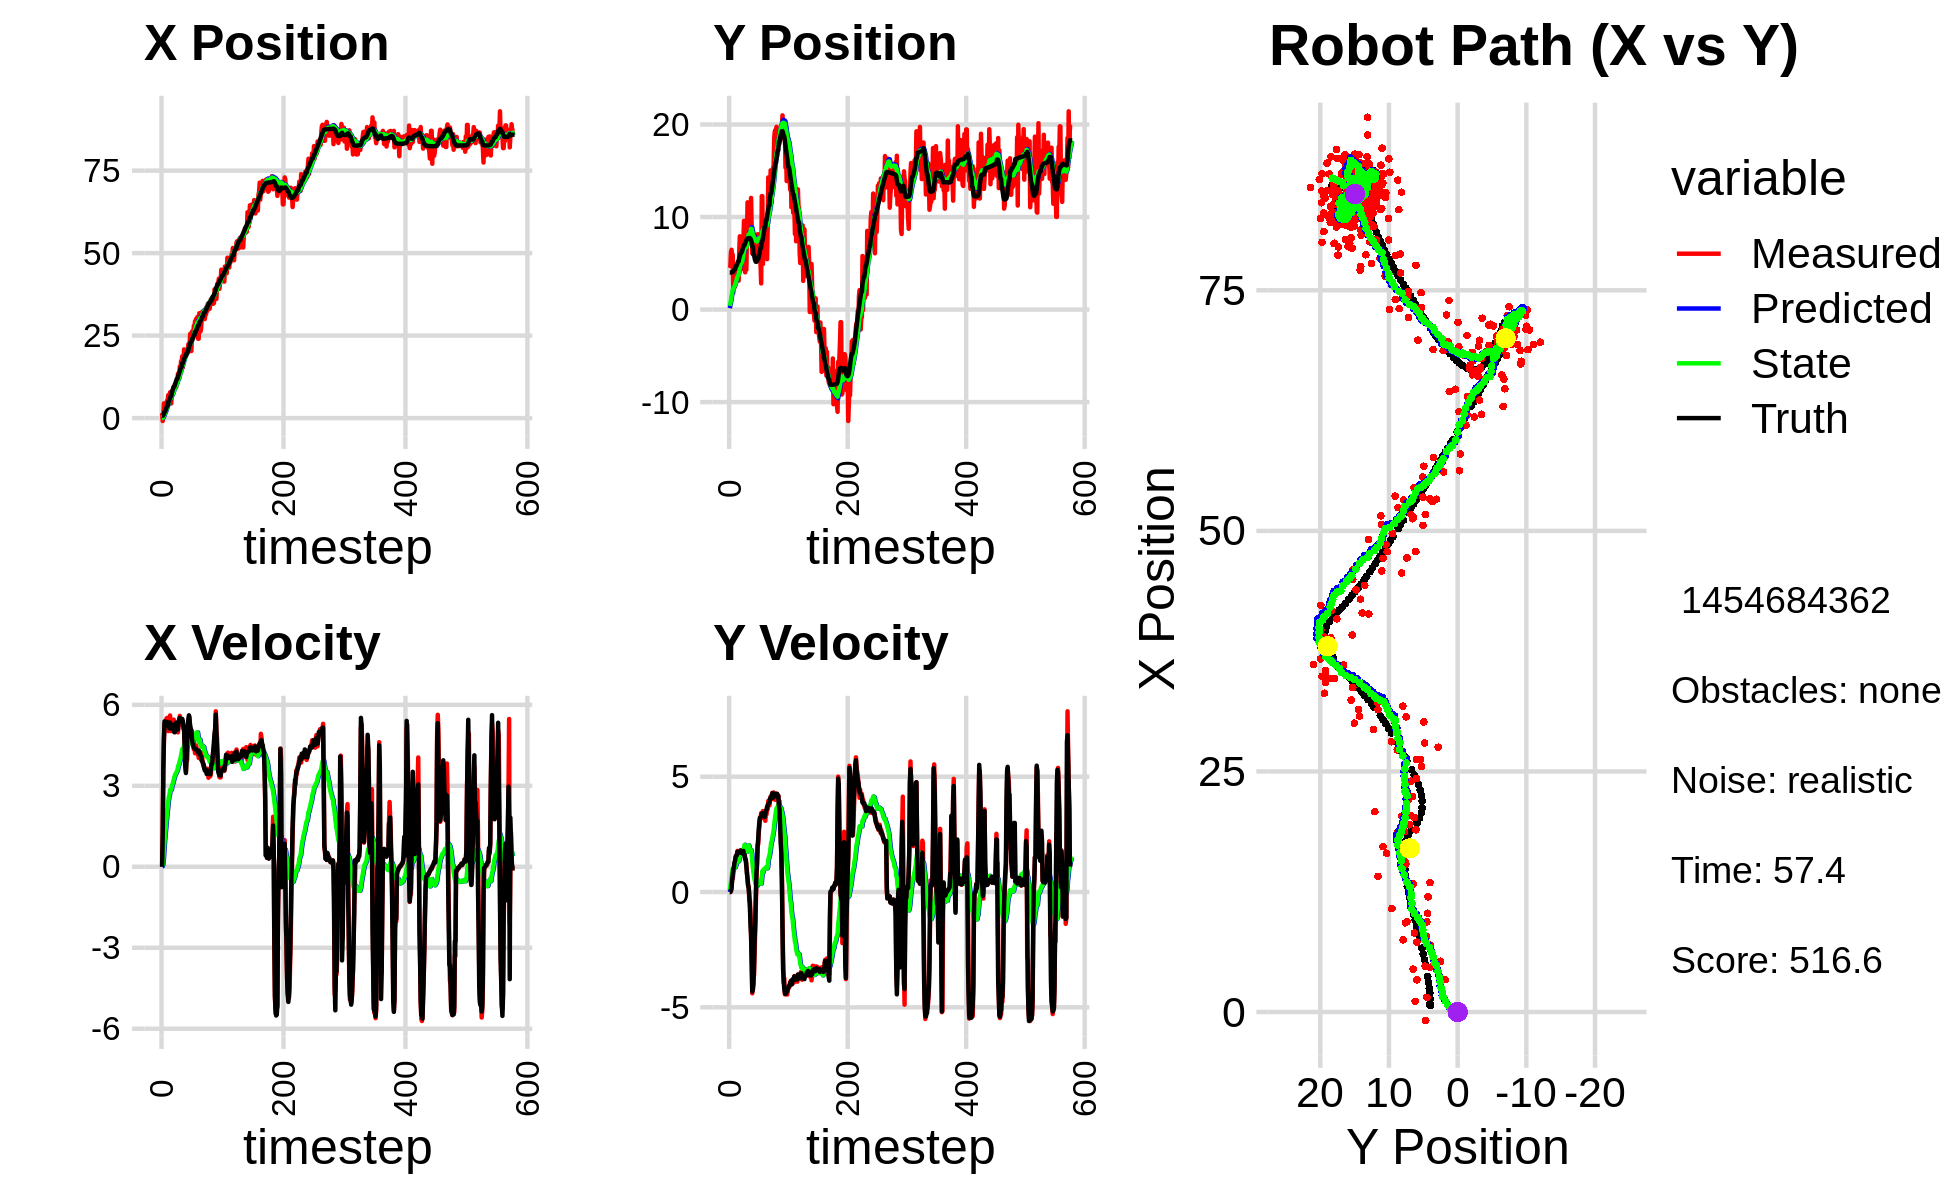

The file beside this chart, header and first rows:
-1.844680906419869648e-01, 2.538148998758253949e+00, 0.000000000000000000e+00, -0.000000000000000000e+00, 0.000000000000000000e+00, 0.000000000000000000e+00, 0.000000000000000000e+00, 0.000000000000000000e+00, -1.213767481712687765e-02, 1.484386828978019046e-01, 0.000000000000000000e+00, 0.000000000000000000e+00, 6.766660810714238972e-01, 4.000857830203007559e+00, 0.000000000000000000e+00, 0.000000000000000000e+00, 0.000000000000000000e+00, 2.192673127865418792e-04
1.519731224104396317e+00, 4.486334501971089850e+00, 0.000000000000000000e+00, 0.000000000000000000e+00, -1.213767481712687765e-02, 1.484386828978019046e-01, 0.000000000000000000e+00, 0.000000000000000000e+00, 8.941568273580578763e-02, 4.003150473648666718e-01, 1.747841020308455590e-02, 1.007571297353440781e-01, 6.766660810714238972e-01, 4.000857830203007559e+00, 0.000000000000000000e+00, 0.000000000000000000e+00, 0.000000000000000000e+00, -5.911109838052652776e-05
-8.885161277746221886e-01, 4.654945582432321594e+00, 1.239999915849389955e+00, 4.820213987918274805e-04, 9.116352375611423697e-02, 4.103907603384011060e-01, 1.747841020308455590e-02, 1.007571297353440781e-01, 4.830921086599662684e-02, 6.633699728550350727e-01, 6.756127846747711496e-02, 2.307706112258398612e-01, 6.799581648965812297e-01, 4.000857620570920758e+00, 1.199999999999999956e+00, 0.000000000000000000e+00, 1.200000047683715820e+00, -3.887269413098692894e-04
1.116610452470692572e+00, 6.174084280112326795e+00, 3.703824038236234628e+00, 3.610353894223967269e-02, 5.506533871274434111e-02, 6.864470339776190810e-01, 6.756127846747711496e-02, 2.307706112258398612e-01, 2.303693366863857062e-01, 1.025693532189083657e+00, 2.909803972136873473e-01, 4.266232920575464549e-01, 8.676984905848557084e-01, 4.001428219699749711e+00, 3.600000000000000089e+00, 4.900000000000000189e-02, 3.599999904632568359e+00, -9.747330099344253540e-03
4.457568704923111191e+00, 6.459900952534969321e+00, 4.688136283435391682e+00, 2.345463778905912122e-01, 2.594673764077544131e-01, 1.068355861394838291e+00, 2.909803972136873473e-01, 4.266232920575464549e-01, 7.216200526111686830e-01, 1.415633539548298847e+00, 6.443909109384624578e-01, 6.401062836208097906e-01, 1.343265354822478663e+00, 4.013505317007576068e+00, 4.796999999999999709e+00, 1.570000000000000007e-01, 4.800000190734863281e+00, -4.998809099197387695e-02
3.343451797965059313e+00, 5.923250606533878582e+00, 5.290042533496152721e+00, 5.914207524820246364e-01, 7.860591437050149510e-01, 1.479644167910379782e+00, 6.443909109384624578e-01, 6.401062836208097906e-01, 1.154785049544155839e+00, 1.781444329627428935e+00, 9.563884662506596523e-01, 8.350197528984478756e-01, 1.972358525326293188e+00, 4.061602881061213033e+00, 5.386000000000000121e+00, 5.000000000000000000e-01, 5.408999919891357422e+00, -1.113365367054939270e-01
3.343451797965059313e+00, 5.923250606533878582e+00, 5.220475768772269376e+00, 5.836432671252959059e-01, 1.250423896169221782e+00, 1.864946304917273645e+00, 9.563884662506596523e-01, 8.350197528984478756e-01, 1.584542914475592035e+00, 2.138294686131952282e+00, 1.228089110185081267e+00, 1.004209805130941380e+00, 1.972358525326293188e+00, 4.061602881061213033e+00, 5.315999999999999837e+00, 7.680000000000000160e-01, 5.370999813079833984e+00, -1.113365367054939270e-01
3.366353094988335126e+00, 1.820956080000418531e+00, 5.202748742184136965e+00, 7.940873038664540973e-01, 1.707351825494100250e+00, 2.238715666645046287e+00, 1.228089110185081267e+00, 1.004209805130941380e+00, 2.004282971823326598e+00, 2.198156057955829468e+00, 1.463665667027970407e+00, 9.716520322935656706e-01, 2.483199894579164013e+00, 4.127224533268208262e+00, 5.296999999999999709e+00, 9.899999999999999911e-01, 5.388000011444091797e+00, -1.514595299959182739e-01
4.656643331334351821e+00, 3.967941014375425901e+00, 5.483719790867933597e+00, 1.058793030457337636e+00, 2.150649538526123727e+00, 2.295321261185185868e+00, 1.463665667027970407e+00, 9.716520322935656706e-01, 2.530148441104628443e+00, 2.422316445961719467e+00, 1.725850980307045646e+00, 1.054890469527294261e+00, 3.092071354783753279e+00, 4.230746595245205910e+00, 5.227000000000000313e+00, 1.070000000000000062e+00, 5.335999965667724609e+00, -1.907323151826858521e-01
5.272472679713765764e+00, 2.471290006101477754e+00, 5.513356822039251703e+00, 1.248721014777241400e+00, 2.702733539135333096e+00, 2.527805492914448671e+00, 1.725850980307045646e+00, 1.054890469527294261e+00, 3.083675659449293338e+00, 2.533154656956820183e+00, 1.973816364804093837e+00, 1.062780814537179319e+00, 3.693385899512027226e+00, 4.355369462153380056e+00, 5.370000000000000107e+00, 1.280000000000000027e+00, 5.520999908447265625e+00, -2.227323353290557861e-01
5.272472679713765764e+00, 2.471290006101477754e+00, 5.224668749229124387e+00, 1.183336009803046318e+00, 3.281057295929702633e+00, 2.639432738410538271e+00, 1.973816364804093837e+00, 1.062780814537179319e+00, 3.591188798233906354e+00, 2.632674646060198853e+00, 2.172245579348423661e+00, 1.061141185949487920e+00, 3.693385899512027226e+00, 4.355369462153380056e+00, 5.342999999999999972e+00, 1.368000000000000105e+00, 5.514999866485595703e+00, -2.558592259883880615e-01
6.950644552997747638e+00, 4.015252067309408979e+00, 5.027416793775082660e+00, 1.484468073582925651e+00, 3.808413356168748543e+00, 2.738788764655147645e+00, 2.172245579348423661e+00, 1.061141185949487920e+00, 4.208306443187928458e+00, 2.855928472621199532e+00, 2.394627905813500490e+00, 1.140630529553530392e+00, 4.920451939321598189e+00, 4.672968817523672769e+00, 5.299999999999999822e+00, 1.542000000000000037e+00, 5.519999980926513672e+00, -2.871158719062805176e-01
6.950644552997747638e+00, 4.015252067309408979e+00, 5.285113328642199626e+00, 1.593102913448241731e+00, 4.447769233769278685e+00, 2.969991525576552771e+00, 2.394627905813500490e+00, 1.140630529553530392e+00, 4.791328447046309336e+00, 3.071224050545232398e+00, 2.588415984186200003e+00, 1.209440084326631526e+00, 4.920451939321598189e+00, 4.672968817523672769e+00, 5.286999999999999922e+00, 1.584999999999999964e+00, 5.519999980926513672e+00, -2.927701473236083984e-01
4.767161667900682964e+00, 4.714720471522926282e+00, 5.143411240715906274e+00, 1.550389352720287883e+00, 5.050170045464929203e+00, 3.192168058977895573e+00, 2.588415984186200003e+00, 1.209440084326631526e+00, 5.124556472370484173e+00, 3.324798530235375082e+00, 2.661355916368857599e+00, 1.293605667158002070e+00, 5.427699864489706094e+00, 4.824616504491307190e+00, 5.128999999999999559e+00, 1.590000000000000080e+00, 5.369999885559082031e+00, -2.927701473236083984e-01
7.837032735435093045e+00, 4.552343083248588052e+00, 5.605169630541289472e+00, 1.783254623952742257e+00, 5.390692064007369666e+00, 3.454159096951175290e+00, 2.661355916368857599e+00, 1.293605667158002070e+00, 5.729995348126312393e+00, 3.561240363403806342e+00, 2.844786548999661324e+00, 1.363853475005979199e+00, 6.027883351239908372e+00, 5.009887886681895885e+00, 5.344999999999999751e+00, 1.741000000000000103e+00, 5.620999813079833984e+00, -3.080190122127532959e-01
4.440879165979977117e+00, 3.123024535932849677e+00, 5.031201683961769255e+00, 1.660063890258618891e+00, 6.014474003026278659e+00, 3.697625710904404173e+00, 2.844786548999661324e+00, 1.363853475005979199e+00, 5.953368650067803358e+00, 3.666927568274895854e+00, 2.853274056841762718e+00, 1.350581514951636475e+00, 6.633069813398974723e+00, 5.206186128837775762e+00, 5.123000000000000220e+00, 1.697999999999999954e+00, 5.396999835968017578e+00, -3.187058568000793457e-01
4.440879165979977117e+00, 3.123024535932849677e+00, 5.031201683961769255e+00, 1.660063890258618891e+00, 6.238696055751979941e+00, 3.801985719770059724e+00, 2.853274056841762718e+00, 1.350581514951636475e+00, 6.155465847049681472e+00, 3.763608144925568499e+00, 2.851887301070470393e+00, 1.333133428816809518e+00, 6.633069813398974723e+00, 5.206186128837775762e+00, 5.123000000000000220e+00, 1.697999999999999954e+00, 5.396999835968017578e+00, -3.187058568000793457e-01
8.204104304505930756e+00, 6.304871035604696416e+00, 5.262368140676943362e+00, 1.757209146873733641e+00, 6.440654577156728067e+00, 3.896921487807249562e+00, 2.851887301070470393e+00, 1.333133428816809518e+00, 6.693121119556048271e+00, 4.101720740328363313e+00, 2.983224218362359181e+00, 1.454697675713407135e+00, 7.735858738701991477e+00, 5.571518375131043754e+00, 5.190000000000000391e+00, 1.741999999999999993e+00, 5.474999904632568359e+00, -3.222783207893371582e-01
7.500988245544202293e+00, 7.918194009599947236e+00, 5.179368739747291173e+00, 1.780918596812505639e+00, 6.991443541392284189e+00, 4.247190507899704315e+00, 2.983224218362359181e+00, 1.454697675713407135e+00, 7.119319303613826477e+00, 4.545046155232464358e+00, 3.061621655583123491e+00, 1.625790755062482162e+00, 8.330381214818826763e+00, 5.772758199406398560e+00, 5.126999999999999780e+00, 1.766000000000000014e+00, 5.421999931335449219e+00, -3.311842381954193115e-01
7.252729833416735161e+00, 5.950830446952486419e+00, 5.239960941421282214e+00, 1.776766233344305057e+00, 7.425481469172138915e+00, 4.707625230738712752e+00, 3.061621655583123491e+00, 1.625790755062482162e+00, 7.488895166573287909e+00, 4.810214369941477663e+00, 3.113910658882978133e+00, 1.684714973348951483e+00, 8.924314320393420985e+00, 5.976541949165118162e+00, 5.259999999999999787e+00, 1.800000000000000044e+00, 5.559999942779541016e+00, -3.269136548042297363e-01
9.375153199261896830e+00, 4.483549190316324484e+00, 5.450397700485323682e+00, 1.816091570273416167e+00, 7.800286232461585811e+00, 4.978685867276372967e+00, 3.113910658882978133e+00, 1.684714973348951483e+00, 8.029042308129001881e+00, 4.946154182675611466e+00, 3.229181196415769506e+00, 1.668480873301663170e+00, 9.527391255217098731e+00, 6.179285002429285356e+00, 5.209999999999999964e+00, 1.739999999999999991e+00, 5.493000030517578125e+00, -3.216336965560913086e-01
9.375153199261896830e+00, 4.483549190316324484e+00, 5.008293990190305855e+00, 1.668781068255941635e+00, 8.351960427770578121e+00, 5.113002270005777561e+00, 3.229181196415769506e+00, 1.668480873301663170e+00, 8.509128519534005619e+00, 5.064450548244614048e+00, 3.309445115336159038e+00, 1.641912058457022372e+00, 9.527391255217098731e+00, 6.179285002429285356e+00, 4.985000000000000320e+00, 1.689999999999999947e+00, 5.263999938964843750e+00, -3.216336965560913086e-01
1.026500366649741203e+01, 4.380151821904009424e+00, 4.993297959323869328e+00, 1.706957517347162723e+00, 8.840073031067621656e+00, 5.228641754090316063e+00, 3.309445115336159038e+00, 1.641912058457022372e+00, 9.029909408422724937e+00, 5.165986077674449284e+00, 3.399568665721524496e+00, 1.608630171963781441e+00, 1.011226826930977474e+01, 6.376299334852088663e+00, 4.987000000000000099e+00, 1.711999999999999966e+00, 5.272999763488769531e+00, -3.293956220149993896e-01
9.269126117366241147e+00, 7.611135436911721897e+00, 5.217921600438844010e+00, 1.794887060775889775e+00, 9.369866274994876676e+00, 5.326849094870827805e+00, 3.399568665721524496e+00, 1.608630171963781441e+00, 9.423933946079280588e+00, 5.510733899947525494e+00, 3.440775992704328434e+00, 1.710454109881564433e+00, 1.068372517865127058e+01, 6.572772218652301213e+00, 5.083000000000000185e+00, 1.745000000000000107e+00, 5.374000072479248047e+00, -3.313062787055969238e-01
9.371700227521179372e+00, 7.387440277743004380e+00, 5.294029763888937978e+00, 1.779177980180656427e+00, 9.768011545349713387e+00, 5.681779310935682226e+00, 3.440775992704328434e+00, 1.710454109881564433e+00, 9.795659852464012829e+00, 5.815995879177777717e+00, 3.472304714302447248e+00, 1.783610459992011066e+00, 1.127204686440155079e+01, 6.773487759549671416e+00, 5.336999999999999744e+00, 1.780000000000000027e+00, 5.625999927520751953e+00, -3.242138028144836426e-01
1.075337857037727929e+01, 9.585485411985038340e+00, 5.098111489769738824e+00, 1.632136634600243053e+00, 1.014289032389425671e+01, 5.994356925176978379e+00, 3.472304714302447248e+00, 1.783610459992011066e+00, 1.025417053183886473e+01, 6.264334394006420226e+00, 3.530873615865274484e+00, 1.926679386923783488e+00, 1.187561589506369941e+01, 6.972469998949369696e+00, 5.094999999999999751e+00, 1.610000000000000098e+00, 5.342999935150146484e+00, -3.098347783088684082e-01
1.075337857037727929e+01, 9.585485411985038340e+00, 5.223826143318470727e+00, 1.672383595062896910e+00, 1.060725789342539294e+01, 6.457002332698798419e+00, 3.530873615865274484e+00, 1.926679386923783488e+00, 1.067792733835885954e+01, 6.686968351642936348e+00, 3.575189534212342313e+00, 2.046629043814910620e+00, 1.187561589506369941e+01, 6.972469998949369696e+00, 5.328999999999999737e+00, 1.618000000000000105e+00, 5.568999767303466797e+00, -3.098347783088684082e-01
1.343967354315695850e+01, 4.021260930377653864e+00, 4.979745246230048217e+00, 1.472883097408799857e+00, 1.103544629178009373e+01, 6.891631256024427721e+00, 3.575189534212342313e+00, 2.046629043814910620e+00, 1.130163769308105337e+01, 6.647412144924895294e+00, 3.685247842691013354e+00, 1.909568366879699663e+00, 1.247405225097472581e+01, 7.157746984269181212e+00, 5.089000000000000412e+00, 1.415999999999999925e+00, 5.282999992370605469e+00, -2.875759601593017578e-01
1.331696860502609603e+01, 6.472815228520125252e+00, 5.335680911525091830e+00, 1.422319021463743116e+00, 1.167016247735015533e+01, 6.838368981612865660e+00, 3.685247842691013354e+00, 1.909568366879699663e+00, 1.187505300281832099e+01, 6.790259730707842500e+00, 3.775702685153384142e+00, 1.878204188722791601e+00, 1.307307416202270645e+01, 7.328305674921658408e+00, 5.402000000000000135e+00, 1.403999999999999915e+00, 5.581999778747558594e+00, -2.605097889900207520e-01
1.198034960028873996e+01, 4.306375695049836416e+00, 5.432144711366128753e+00, 1.171347350460967940e+00, 1.225262327133365936e+01, 6.978080149580121905e+00, 3.775702685153384142e+00, 1.878204188722791601e+00, 1.228277874898621036e+01, 6.744135575863812626e+00, 3.804372622837058238e+00, 1.745703325528422667e+00, 1.369009572286283216e+01, 7.480517102684429709e+00, 5.424999999999999822e+00, 1.114000000000000101e+00, 5.538000106811523438e+00, -2.123807072639465332e-01
1.560047286789678189e+01, 7.641187993899601238e+00, 5.590793146300069516e+00, 9.139237184136170811e-01, 1.266321601126991681e+01, 6.918705908416654893e+00, 3.804372622837058238e+00, 1.745703325528422667e+00, 1.298871218707666664e+01, 6.940118999148814360e+00, 3.937392219184085995e+00, 1.747249137821782039e+00, 1.421137028949492809e+01, 7.582110597345390168e+00, 5.511000000000000121e+00, 7.820000000000000284e-01, 5.565999984741210938e+00, -1.620362401008605957e-01
1.410223889374250739e+01, 1.159096951620958471e+01, 5.383710185003143245e+00, 5.326940894101089841e-01, 1.338245140899507568e+01, 7.114843912930992609e+00, 3.937392219184085995e+00, 1.747249137821782039e+00, 1.349510428987331956e+01, 7.408364176764395737e+00, 3.992113023159629570e+00, 1.888200950107320919e+00, 1.484141522703719751e+01, 7.668030215353621060e+00, 5.376999999999999780e+00, 5.849999999999999645e-01, 5.408999919891357422e+00, -9.862452000379562378e-02
1.719715267422539284e+01, 1.086656875789956267e+01, 5.482264861074880535e+00, 2.508287700425308464e-01, 1.389431559218928314e+01, 7.597184271775128117e+00, 3.992113023159629570e+00, 1.888200950107320919e+00, 1.424214423446170130e+01, 7.781045070781835271e+00, 4.128521687056871947e+00, 1.966095618318427940e+00, 1.546057683214855594e+01, 7.715108347629224816e+00, 5.411999999999999922e+00, 2.949999999999999845e-01, 5.420000076293945312e+00, -4.572087898850440979e-02
1.719715267422539284e+01, 1.086656875789956267e+01, 5.287468944310473873e+00, 2.419163184464320493e-01, 1.465499640316738805e+01, 7.977654632613678132e+00, 4.128521687056871947e+00, 1.966095618318427940e+00, 1.492273227902120247e+01, 8.128895215005760733e+00, 4.233253767365158460e+00, 2.025681886107009166e+00, 1.546057683214855594e+01, 7.715108347629224816e+00, 5.416999999999999815e+00, 1.610000000000000042e-01, 5.531000137329101562e+00, -4.572087898850440979e-02
1.874567466993245901e+01, 7.724832340295403554e+00, 5.242211742360361804e+00, -3.663908446361592297e-01, 1.534605765575771841e+01, 8.331463403616462315e+00, 4.233253767365158460e+00, 2.025681886107009166e+00, 1.568617346421709868e+01, 8.188236604874372659e+00, 4.360958894915097694e+00, 1.922211628229434810e+00, 1.661519414246770410e+01, 7.715242100664505109e+00, 5.477000000000000313e+00, -1.539999999999999980e-01, 5.479000091552734375e+00, 6.977894157171249390e-02
1.538315194860246926e+01, 7.554292736514992335e+00, 5.340970796824090705e+00, -3.732933535691809745e-01, 1.612226935370861014e+01, 8.380457767697315319e+00, 4.360958894915097694e+00, 1.922211628229434810e+00, 1.608697897760363915e+01, 8.224515827952805225e+00, 4.359148322177543555e+00, 1.813256646856308496e+00, 1.661519414246770410e+01, 7.715242100664505109e+00, 5.395999999999999908e+00, -6.630000000000000338e-01, 5.435999870300292969e+00, 6.977894157171249390e-02
1.649577373302888006e+01, 1.034307117543852250e+01, 5.105249005314855815e+00, -9.668762198091190863e-01, 1.652289380982139377e+01, 8.405841492638435497e+00, 4.359148322177543555e+00, 1.813256646856308496e+00, 1.654435712034074868e+01, 8.441793609771238494e+00, 4.374305643722031789e+00, 1.799691840329617820e+00, 1.723657590196011213e+01, 7.643604708939221837e+00, 5.216000000000000192e+00, -1.401000000000000023e+00, 5.401000022888183594e+00, 1.871718317270278931e-01
2.082531887293727735e+01, 1.206729216683808303e+01, 5.216037255213388235e+00, -1.936763484663096557e+00, 1.698178768471295186e+01, 8.621762793804199632e+00, 4.374305643722031789e+00, 1.799691840329617820e+00, 1.735566700120444494e+01, 8.734557984564407462e+00, 4.510774869082224470e+00, 1.815376974724937753e+00, 1.783765965723707225e+01, 7.489013625725241319e+00, 5.054999999999999716e+00, -1.879000000000000004e+00, 5.393000125885009766e+00, 3.555311262607574463e-01
1.861301720138773064e+01, 8.787575317295452493e+00, 4.398000491907344767e+00, -2.968371631477167316e+00, 1.780674448811266686e+01, 8.916095682036901948e+00, 4.510774869082224470e+00, 1.815376974724937753e+00, 1.787589993612908401e+01, 8.713685093979144369e+00, 4.533172052713850597e+00, 1.653104613467791362e+00, 1.839350301055350201e+01, 7.219985916077976462e+00, 4.479000000000000092e+00, -3.024000000000000021e+00, 5.403999805450439453e+00, 5.937061309814453125e-01
1.893913740668848433e+01, 6.069923115899151789e+00, 3.806079266412293549e+00, -4.392391406473052484e+00, 1.832921714140046987e+01, 8.878995555325923661e+00, 4.533172052713850597e+00, 1.653104613467791362e+00, 1.836112038977666572e+01, 8.421203849128614749e+00, 4.536485817354954264e+00, 1.341933352726724760e+00, 1.886900883934282547e+01, 6.806570006150035823e+00, 3.733999999999999986e+00, -4.312999999999999723e+00, 5.704999923706054688e+00, 8.567914366722106934e-01
1.893913740668848433e+01, 6.069923115899151789e+00, 3.545442876091096984e+00, -4.091604964329373040e+00, 1.881476897151216221e+01, 8.555397184401286381e+00, 4.536485817354954264e+00, 1.341933352726724760e+00, 1.879456907977945690e+01, 8.147143576755519589e+00, 4.519373481958606220e+00, 1.064007168482115073e+00, 1.886900883934282547e+01, 6.806570006150035823e+00, 3.472999999999999865e+00, -4.245000000000000107e+00, 5.485000133514404297e+00, 8.567914366722106934e-01
1.946897622989360599e+01, 7.001113964189223715e+00, 4.110848712621771206e+00, -3.739140762607214619e+00, 1.924650642797531930e+01, 8.253544293603731319e+00, 4.519373481958606220e+00, 1.064007168482115073e+00, 1.925363076523541039e+01, 7.964952600062463972e+00, 4.517572664261333415e+00, 8.563455631411190927e-01, 1.964455586724102432e+01, 5.927267505402275205e+00, 3.930000000000000160e+00, -4.009999999999999787e+00, 5.613999843597412109e+00, 7.380821108818054199e-01
1.946897622989360599e+01, 7.001113964189223715e+00, 3.940703804388719256e+00, -3.584380564312657835e+00, 1.970538803166154196e+01, 8.050587156376575848e+00, 4.517572664261333415e+00, 8.563455631411190927e-01, 1.966588716192881847e+01, 7.792159326849155576e+00, 4.498250649351326125e+00, 6.687818874322126739e-01, 1.964455586724102432e+01, 5.927267505402275205e+00, 4.541999999999999815e+00, -3.093999999999999861e+00, 5.495999813079833984e+00, 7.380821108818054199e-01
2.040044194457242810e+01, 6.802257014899836918e+00, 4.590535770308135533e+00, -2.650958995395352957e+00, 2.011571222686395188e+01, 7.859037515592376621e+00, 4.498250649351326125e+00, 6.687818874322126739e-01, 2.014425489745773135e+01, 7.645126524840249793e+00, 4.508855658967995339e+00, 5.176972332393074971e-01, 2.014939671785450415e+01, 5.542415692183292109e+00, 5.067000000000000171e+00, -1.977000000000000091e+00, 5.439000129699707031e+00, 5.236987471580505371e-01
2.241206032024475903e+01, 6.555517388679660051e+00, 5.264566055555902402e+00, -1.602295495084725019e+00, 2.059514046335453230e+01, 7.696896248164180498e+00, 4.508855658967995339e+00, 5.176972332393074971e-01, 2.078244416780242076e+01, 7.524714125463922265e+00, 4.579914931264022826e+00, 4.025389133870125313e-01, 2.071710568678783915e+01, 5.282741142511472532e+00, 5.461999999999999744e+00, -1.431000000000000050e+00, 5.645999908447265625e+00, 2.954471409320831299e-01
2.019782978316510125e+01, 6.301452470707769926e+00, 5.507451517178286515e+00, -5.515442836098127799e-01, 2.124043566092882429e+01, 7.564968016802623652e+00, 4.579914931264022826e+00, 4.025389133870125313e-01, 2.117576500014452279e+01, 7.430254751237915123e+00, 4.567595552143007609e+00, 3.206708493272790728e-01, 2.124469167004384573e+01, 5.166360689616700697e+00, 5.610000000000000320e+00, -1.620000000000000051e-01, 5.611999988555908203e+00, 9.981231391429901123e-02
2.205301402499201302e+01, 7.213125301020320457e+00, 5.542976333898806729e+00, 5.377469386838141796e-01, 2.163252455535882390e+01, 7.462321836170643152e+00, 4.567595552143007609e+00, 3.206708493272790728e-01, 2.170095396310821911e+01, 7.452004525402311508e+00, 4.600674711346965040e+00, 3.177891849750674180e-01, 2.188878613754028990e+01, 5.157229258275465078e+00, 5.419999999999999929e+00, 8.309999999999999609e-01, 5.484000205993652344e+00, -9.671146422624588013e-02
2.553124290758860937e+01, 5.268378970056115662e+00, 4.874940234344758316e+00, 1.255433353481127057e+00, 2.216102143424291526e+01, 7.483783443899818089e+00, 4.600674711346965040e+00, 3.177891849750674180e-01, 2.247271062281098608e+01, 7.352282556330960617e+00, 4.708552431148961936e+00, 2.597045288004312669e-01, 2.250521642013553247e+01, 5.259124828890866965e+00, 5.235000000000000320e+00, 1.217000000000000082e+00, 5.375000000000000000e+00, -2.520511448383331299e-01
2.033705455116957950e+01, 8.136218739881600825e+00, 5.019853463967824503e+00, 2.051828128631784764e+00, 2.294356586592588343e+01, 7.378253009211003466e+00, 4.708552431148961936e+00, 2.597045288004312669e-01, 2.271895164618868534e+01, 7.507927616642933621e+00, 4.636068590038171955e+00, 3.487108003240034781e-01, 2.309782105677055242e+01, 5.449333621263606098e+00, 5.113000000000000433e+00, 1.963999999999999968e+00, 5.477000236511230469e+00, -3.880203366279602051e-01
2.033705455116957950e+01, 8.136218739881600825e+00, 5.059657044130737802e+00, 2.068097548841904221e+00, 2.318255850519250316e+01, 7.542798696675333758e+00, 4.636068590038171955e+00, 3.487108003240034781e-01, 2.294000779214128016e+01, 7.656988464874730838e+00, 4.558734622036114459e+00, 4.287396866832451914e-01, 2.309782105677055242e+01, 5.449333621263606098e+00, 5.040000000000000036e+00, 2.305000000000000160e+00, 5.543000221252441406e+00, -3.880203366279602051e-01
2.624685198063325231e+01, 6.007756485161739768e+00, 4.784798935834344569e+00, 2.590401508954236043e+00, 2.339588125434489285e+01, 7.699862433543055218e+00, 4.558734622036114459e+00, 4.287396866832451914e-01, 2.365919746093542031e+01, 7.657350339692180263e+00, 4.649653619965332219e+00, 4.316751858892807769e-01, 2.367224961580438958e+01, 5.717457009146705182e+00, 4.751000000000000334e+00, 2.744000000000000217e+00, 5.486000061035156250e+00, -4.962022304534912109e-01
2.399385128943988832e+01, 6.798168493029275616e+00, 4.557554851369422622e+00, 2.849441836002102768e+00, 2.412416282293195380e+01, 7.700517858281108019e+00, 4.649653619965332219e+00, 4.316751858892807769e-01, 2.410957519894331114e+01, 7.728529668375312411e+00, 4.643806654629424102e+00, 4.746269155501462444e-01, 2.412807160632502956e+01, 5.980157806323910030e+00, 4.570999999999999730e+00, 3.043000000000000149e+00, 5.491000175476074219e+00, -5.587523579597473145e-01
2.425459694918546560e+01, 5.988228244384942833e+00, 4.634199126497977161e+00, 3.219883363835346124e+00, 2.457395586440625479e+01, 7.775992359930326892e+00, 4.643806654629424102e+00, 4.746269155501462444e-01, 2.454495966724129019e+01, 7.749555218398142209e+00, 4.633959211110631138e+00, 4.928238676032467569e-01, 2.465485173499238414e+01, 6.326641036622676850e+00, 4.500000000000000000e+00, 3.222999999999999865e+00, 5.534999847412109375e+00, -6.072335839271545410e-01
2.795017224570910130e+01, 4.811070515154007410e+00, 4.347674940073475547e+00, 3.189261474795896945e+00, 2.500835558835235162e+01, 7.798837605158467134e+00, 4.633959211110631138e+00, 4.928238676032467569e-01, 2.526373167631958694e+01, 7.678873825656300944e+00, 4.716874533481365539e+00, 4.613544961378950315e-01, 2.517183476686615506e+01, 6.694824649382331572e+00, 4.411999999999999922e+00, 3.238999999999999879e+00, 5.473000049591064453e+00, -6.328933835029602051e-01
2.751597112426989256e+01, 2.826685382226893140e+00, 4.541897858896404294e+00, 3.424107203248766940e+00, 2.573541912966772216e+01, 7.725009275270090292e+00, 4.716874533481365539e+00, 4.613544961378950315e-01, 2.588991948299667456e+01, 7.469928318510045351e+00, 4.767004149351961928e+00, 3.620661678750310974e-01, 2.517183476686615506e+01, 6.694824649382331572e+00, 4.389999999999999680e+00, 3.269000000000000128e+00, 5.540999889373779297e+00, -6.459882855415344238e-01
2.937311989068852114e+01, 1.225826115762155766e+01, 4.206730642143492460e+00, 3.258290864847278367e+00, 2.636661989793186933e+01, 7.506134935297548161e+00, 4.767004149351961928e+00, 3.620661678750310974e-01, 2.661922093977572956e+01, 7.984756143388967331e+00, 4.846147028470891627e+00, 6.471770117239197262e-01, 2.610016518880453873e+01, 7.392448379229158206e+00, 4.352999999999999758e+00, 3.382000000000000117e+00, 5.512000083923339844e+00, -6.590240597724914551e-01
2.937311989068852114e+01, 1.225826115762155766e+01, 4.354570853552123033e+00, 3.372799363552672514e+00, 2.710383564262281908e+01, 8.049473844561358504e+00, 4.846147028470891627e+00, 6.471770117239197262e-01, 2.729234482992380251e+01, 8.479795728209763794e+00, 4.904446766036175909e+00, 9.049427538769265755e-01, 2.610016518880453873e+01, 7.392448379229158206e+00, 4.371000000000000441e+00, 3.419999999999999929e+00, 5.550000190734863281e+00, -6.590240597724914551e-01
3.014631515794907912e+01, 4.914071513287779247e+00, 4.485687340803200307e+00, 3.510416814345660885e+00, 2.778278950652741841e+01, 8.570290003597456518e+00, 4.904446766036175909e+00, 9.049427538769265755e-01, 2.798202066033475433e+01, 8.395676888447017205e+00, 4.967076380514749978e+00, 8.437241382353359853e-01, 2.660073643929855791e+01, 7.782652808740006201e+00, 4.352000000000000313e+00, 3.395000000000000018e+00, 5.519999980926513672e+00, -6.640294194221496582e-01
2.809371578683944648e+01, 9.651661230494532617e+00, 4.252200242863147572e+00, 3.299199412903587980e+00, 2.847872829838622977e+01, 8.480049302270550982e+00, 4.967076380514749978e+00, 8.437241382353359853e-01, 2.842189251376579762e+01, 8.667799862354856444e+00, 4.940715143317418345e+00, 9.709920516893445486e-01, 2.710078984548656322e+01, 8.173557234726057885e+00, 4.331999999999999851e+00, 3.319999999999999840e+00, 5.458000183105468750e+00, -6.598599553108215332e-01
3.067181164080592026e+01, 7.492746187136978264e+00, 4.166235464071477601e+00, 3.178062249112111548e+00, 2.891596402809754096e+01, 8.764899067523790777e+00, 4.940715143317418345e+00, 9.709920516893445486e-01, 2.904953260617272903e+01, 8.756236008353768696e+00, 4.977661175669325644e+00, 9.922411127071634196e-01, 2.759835511473541558e+01, 8.556665851036475701e+00, 4.314000000000000057e+00, 3.281000000000000139e+00, 5.420000076293945312e+00, -6.516516804695129395e-01
2.406061583759289491e+01, 7.609691573918145657e+00, 4.188005651390492190e+00, 3.207216031084858532e+00, 2.954729872373966160e+01, 8.855460119624485316e+00, 4.977661175669325644e+00, 9.922411127071634196e-01, 2.903003901159731015e+01, 8.849126587434705371e+00, 4.796025681273070163e+00, 1.014806392801543167e+00, 2.809333211236399208e+01, 8.933526469711138063e+00, 4.233999999999999986e+00, 3.257000000000000117e+00, 5.342000007629394531e+00, -6.535428762435913086e-01
... 519 more rows
